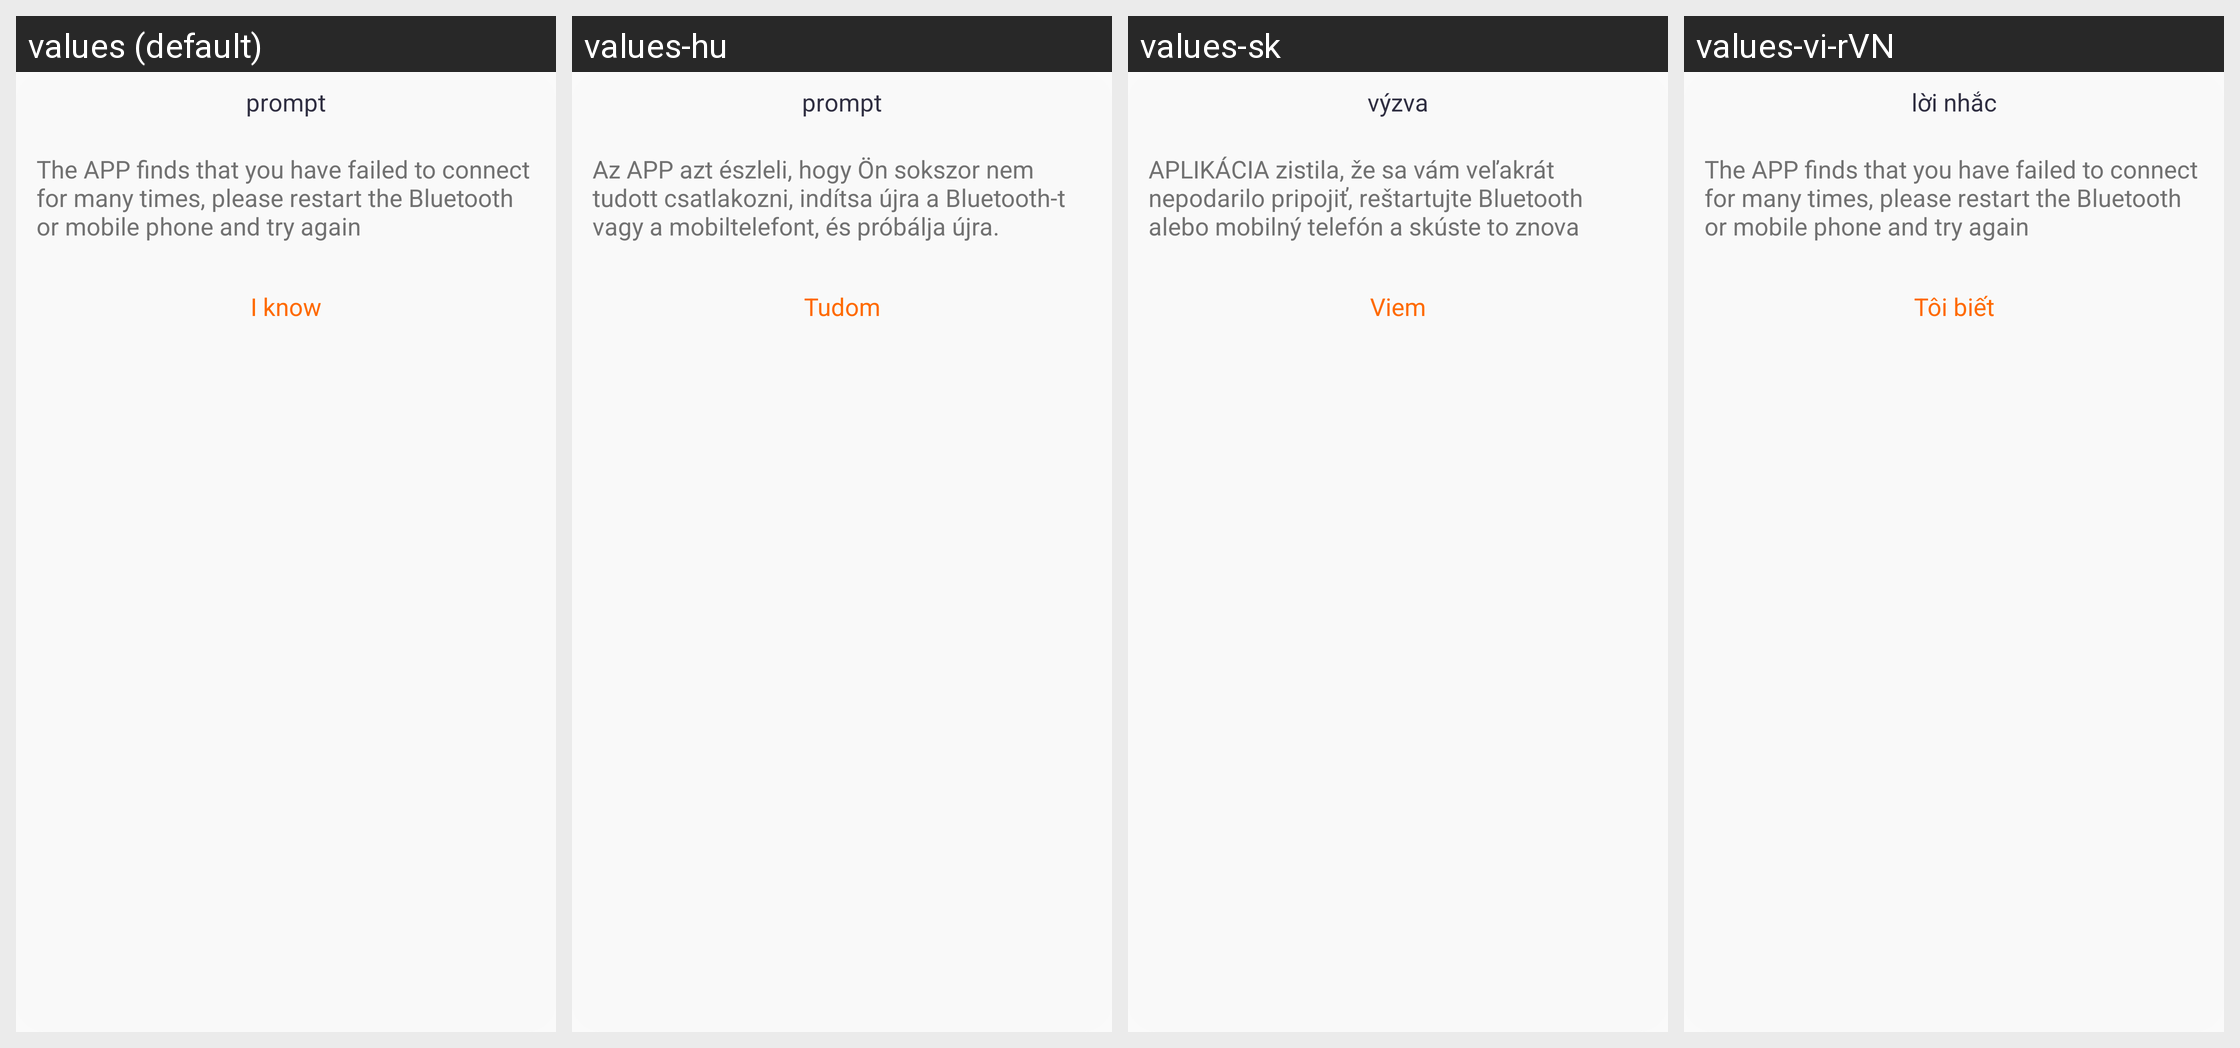

Translations of the strings shown on this Android screen, per locale in the grid:
Android screen res/layout/layout_dialog_bluetooth_warming.xml rendered under 4 locales, left to right: values (default), values-hu, values-sk, values-vi-rVN. Device: Nexus 5 (rendered at 1080×1920; each locale shown at half size, 540×960, under a caption strip naming it); theme Theme.QCWatch.
Other locales in the repository, not shown: values-ar, values-ar-rAE, values-as, values-cs, values-de, values-de-rDE, values-el-rGR, values-en-rUS, values-es, values-es-rES, values-fa, values-fr, values-fr-rFR, values-hi-rIN, values-in-rID, values-it-rIT, values-ja, values-ja-rJP, values-kk-rKZ, values-ko-rKR, values-ne, values-nl, values-or, values-pl-rPL, values-pt, values-pt-rPT, values-ro-rRO, values-ru-rRU, values-te, values-th-rTH, values-tr-rTR, values-uk, values-ur, values-zh, values-zh-rCN, values-zh-rHK, values-zh-rTW.
Strings drawn on this screen, with the default value and each locale's value (text and hints the layout hard-codes, and strings that could not be matched under every locale, appear in the picture but are not listed):

qc_text_412
  values: prompt
  values-hu: prompt
  values-sk: výzva
  values-vi-rVN: lời nhắc

qc_text_453
  values: The APP finds that you have failed to connect for many times, please restart the Bluetooth or mobile phone and try again
  values-hu: Az APP azt észleli, hogy Ön sokszor nem tudott csatlakozni, indítsa újra a Bluetooth-t vagy a mobiltelefont, és próbálja újra.
  values-sk: APLIKÁCIA zistila, že sa vám veľakrát nepodarilo pripojiť, reštartujte Bluetooth alebo mobilný telefón a skúste to znova
  values-vi-rVN: The APP finds that you have failed to connect for many times, please restart the Bluetooth or mobile phone and try again  [not translated; the default value is used]

qc_text_413
  values: I know
  values-hu: Tudom
  values-sk: Viem
  values-vi-rVN: Tôi biết
